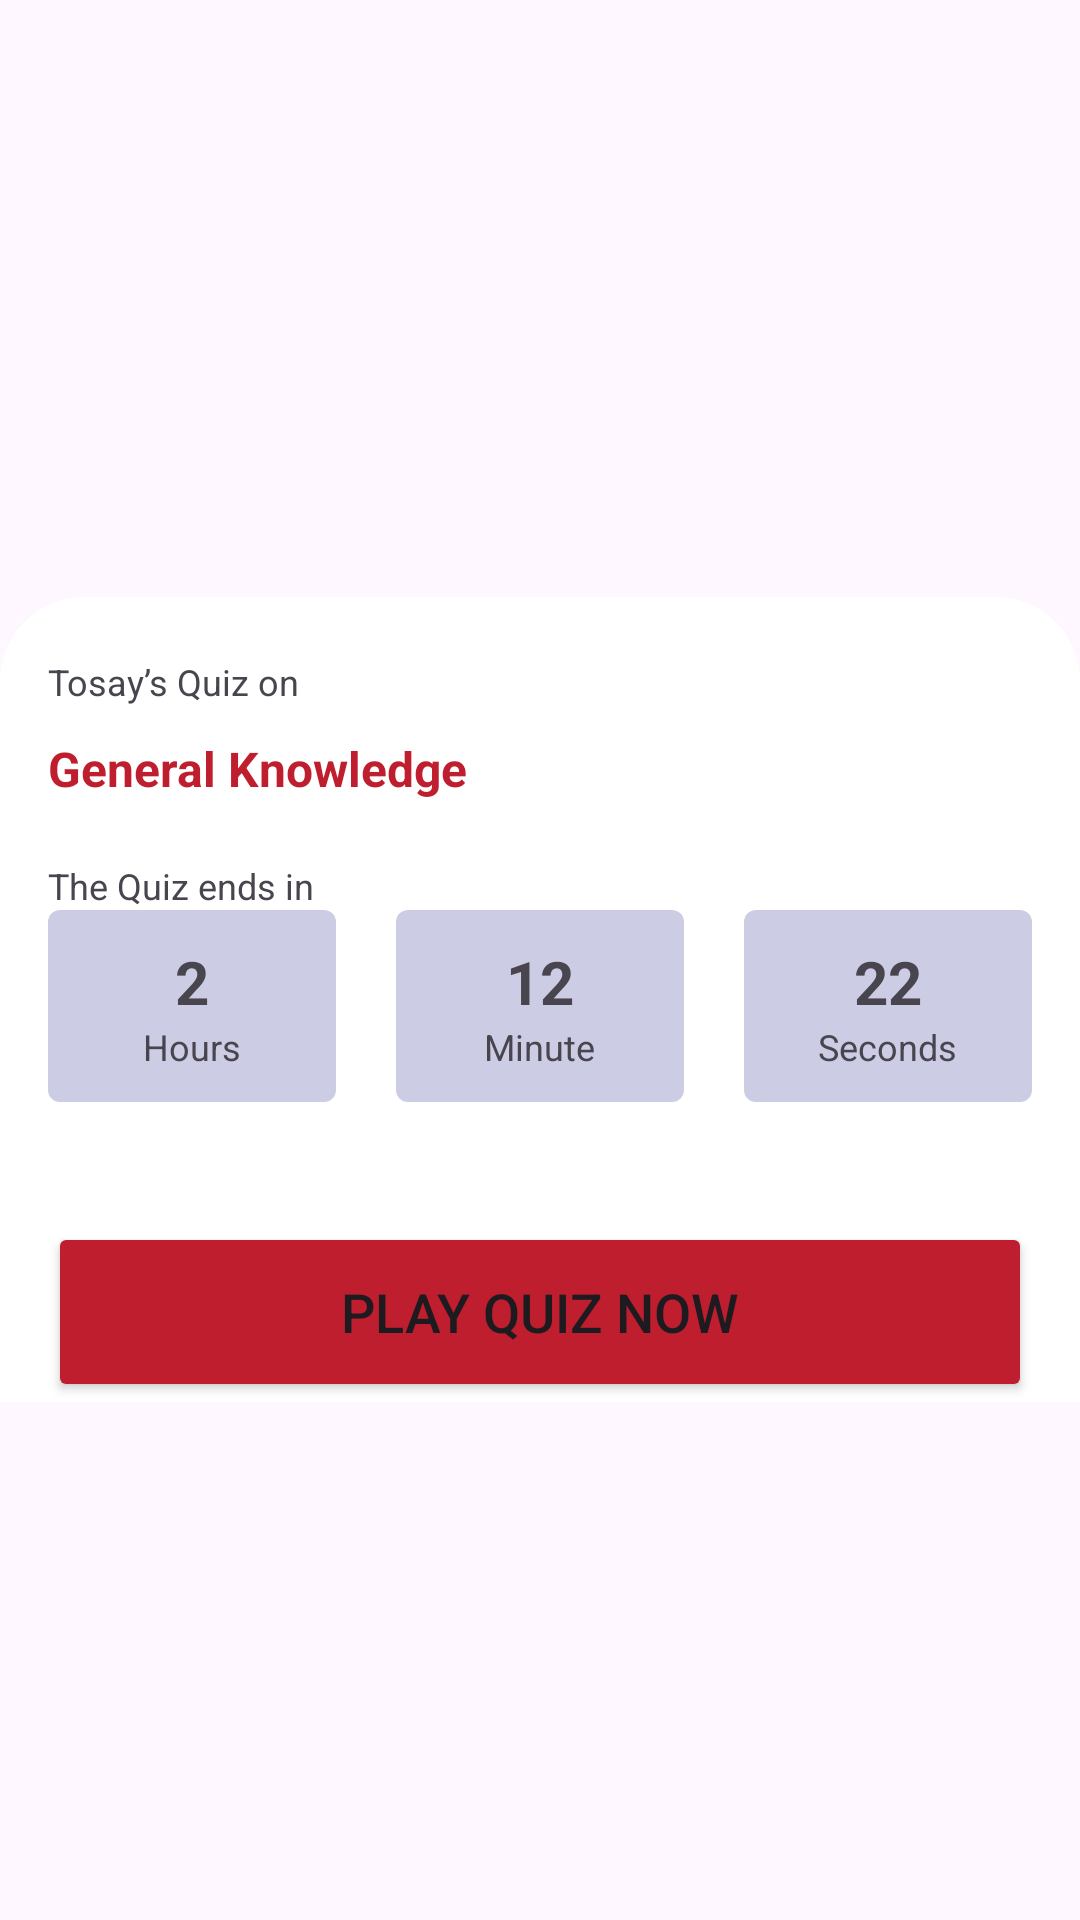

Layout XML and referenced resources for this Android screen:
<!-- AndroidManifest.xml: application theme Theme.SupperQuiz -->
<!-- res/layout/lay_main_menu_end_section.xml -->
<?xml version="1.0" encoding="utf-8"?>
<androidx.constraintlayout.widget.ConstraintLayout xmlns:android="http://schemas.android.com/apk/res/android"
    android:layout_width="match_parent"
    android:layout_height="wrap_content"
    xmlns:app="http://schemas.android.com/apk/res-auto">

    <LinearLayout
        android:layout_width="match_parent"
        android:layout_height="wrap_content"
        android:layout_marginTop="26dp"
        android:background="@drawable/shape_rec_main_white"
        android:orientation="vertical"
        app:layout_constraintBottom_toBottomOf="parent"
        app:layout_constraintEnd_toEndOf="parent"
        app:layout_constraintStart_toStartOf="parent"
        app:layout_constraintTop_toTopOf="parent">

        <TextView
            android:layout_width="wrap_content"
            android:layout_height="wrap_content"
            android:layout_marginStart="16dp"
            android:layout_marginTop="20dp"
            android:text="@string/tag_tosay_s_quiz_on"
            android:textSize="12sp" />

        <TextView
            android:layout_width="wrap_content"
            android:layout_height="wrap_content"
            android:layout_marginStart="16dp"
            android:layout_marginTop="10dp"
            android:text="@string/tag_general_knowledge"
            android:textColor="@color/color_button"
            android:textSize="16sp"
            android:textStyle="bold" />

        <TextView
            android:layout_width="wrap_content"
            android:layout_height="wrap_content"
            android:layout_marginStart="16dp"
            android:layout_marginTop="20dp"
            android:text="@string/tag_the_quiz_ends_in"
            android:textSize="12sp" />

        <LinearLayout
            android:layout_width="match_parent"
            android:layout_height="wrap_content"
            android:layout_marginStart="16dp"
            android:background="@drawable/shape_rec_main_white"
            android:orientation="horizontal"
            app:layout_constraintBottom_toBottomOf="parent"
            app:layout_constraintEnd_toEndOf="parent"
            app:layout_constraintStart_toStartOf="parent"
            app:layout_constraintTop_toBottomOf="@+id/lay_tags">

            <LinearLayout
                android:layout_width="0dp"
                android:layout_height="64dp"
                android:layout_weight="1"
                android:background="@drawable/shape_rec_time_counter"
                android:gravity="center"
                android:orientation="vertical">

                <TextView
                    android:layout_width="wrap_content"
                    android:layout_height="wrap_content"
                    android:text="2"
                    android:textSize="20sp"
                    android:textStyle="bold" />

                <TextView
                    android:layout_width="wrap_content"
                    android:layout_height="wrap_content"
                    android:text="Hours"
                    android:textSize="12sp" />
            </LinearLayout>

            <LinearLayout
                android:layout_width="0dp"
                android:layout_height="64dp"
                android:layout_marginStart="20dp"
                android:layout_marginEnd="20dp"
                android:layout_weight="1"
                android:background="@drawable/shape_rec_time_counter"
                android:gravity="center"
                android:orientation="vertical">

                <TextView
                    android:layout_width="wrap_content"
                    android:layout_height="wrap_content"
                    android:text="12"
                    android:textSize="20sp"
                    android:textStyle="bold" />

                <TextView
                    android:layout_width="wrap_content"
                    android:layout_height="wrap_content"
                    android:text="Minute"
                    android:textSize="12sp" />
            </LinearLayout>

            <LinearLayout
                android:layout_width="0dp"
                android:layout_height="64dp"
                android:layout_marginEnd="16dp"
                android:layout_weight="1"
                android:background="@drawable/shape_rec_time_counter"
                android:gravity="center"
                android:orientation="vertical"
                android:padding="10dp">

                <TextView
                    android:layout_width="wrap_content"
                    android:layout_height="wrap_content"
                    android:text="22"
                    android:textSize="20sp"
                    android:textStyle="bold" />

                <TextView
                    android:layout_width="wrap_content"
                    android:layout_height="wrap_content"
                    android:text="Seconds"
                    android:textSize="12sp" />
            </LinearLayout>


        </LinearLayout>

        <Button
            android:id="@+id/btn_play_now"
            android:layout_width="match_parent"
            android:layout_height="60dp"
            android:layout_marginStart="16dp"
            android:layout_marginTop="40dp"
            android:layout_marginEnd="16dp"
            android:backgroundTint="@color/color_button"
            android:text="@string/tag_play_quiz_now"
            android:textSize="18sp" />

    </LinearLayout>
</androidx.constraintlayout.widget.ConstraintLayout>
<!-- resources referenced by this layout -->
<resources>
  <color name="color_button">#BE1E2D</color>
  <!-- drawable shape_rec_main_white (drawable) -->
  <?xml version="1.0" encoding="utf-8"?>
  <shape android:shape="rectangle" xmlns:android="http://schemas.android.com/apk/res/android">
      <solid android:color="@color/white"/>
      <corners
          android:topLeftRadius="28dp"
          android:topRightRadius="28dp"/>
  </shape>
  <!-- drawable shape_rec_time_counter (drawable) -->
  <?xml version="1.0" encoding="utf-8"?>
  <shape android:shape="rectangle" xmlns:android="http://schemas.android.com/apk/res/android">
      <solid android:color="@color/color_box"/>
      <corners android:radius="4dp"/>
  </shape>
  <string name="tag_general_knowledge">General Knowledge</string>
  <string name="tag_play_quiz_now">Play Quiz Now</string>
  <string name="tag_the_quiz_ends_in">The Quiz ends in</string>
  <string name="tag_tosay_s_quiz_on">Tosay’s Quiz on</string>
  <style name="Theme.SupperQuiz" parent="Base.Theme.SupperQuiz" />
  <color name="white">#FFFFFFFF</color>
  <color name="color_box">#CCCCE5</color>
  <style name="Base.Theme.SupperQuiz" parent="Theme.Material3.DayNight.NoActionBar">
          
          
      </style>
</resources>
